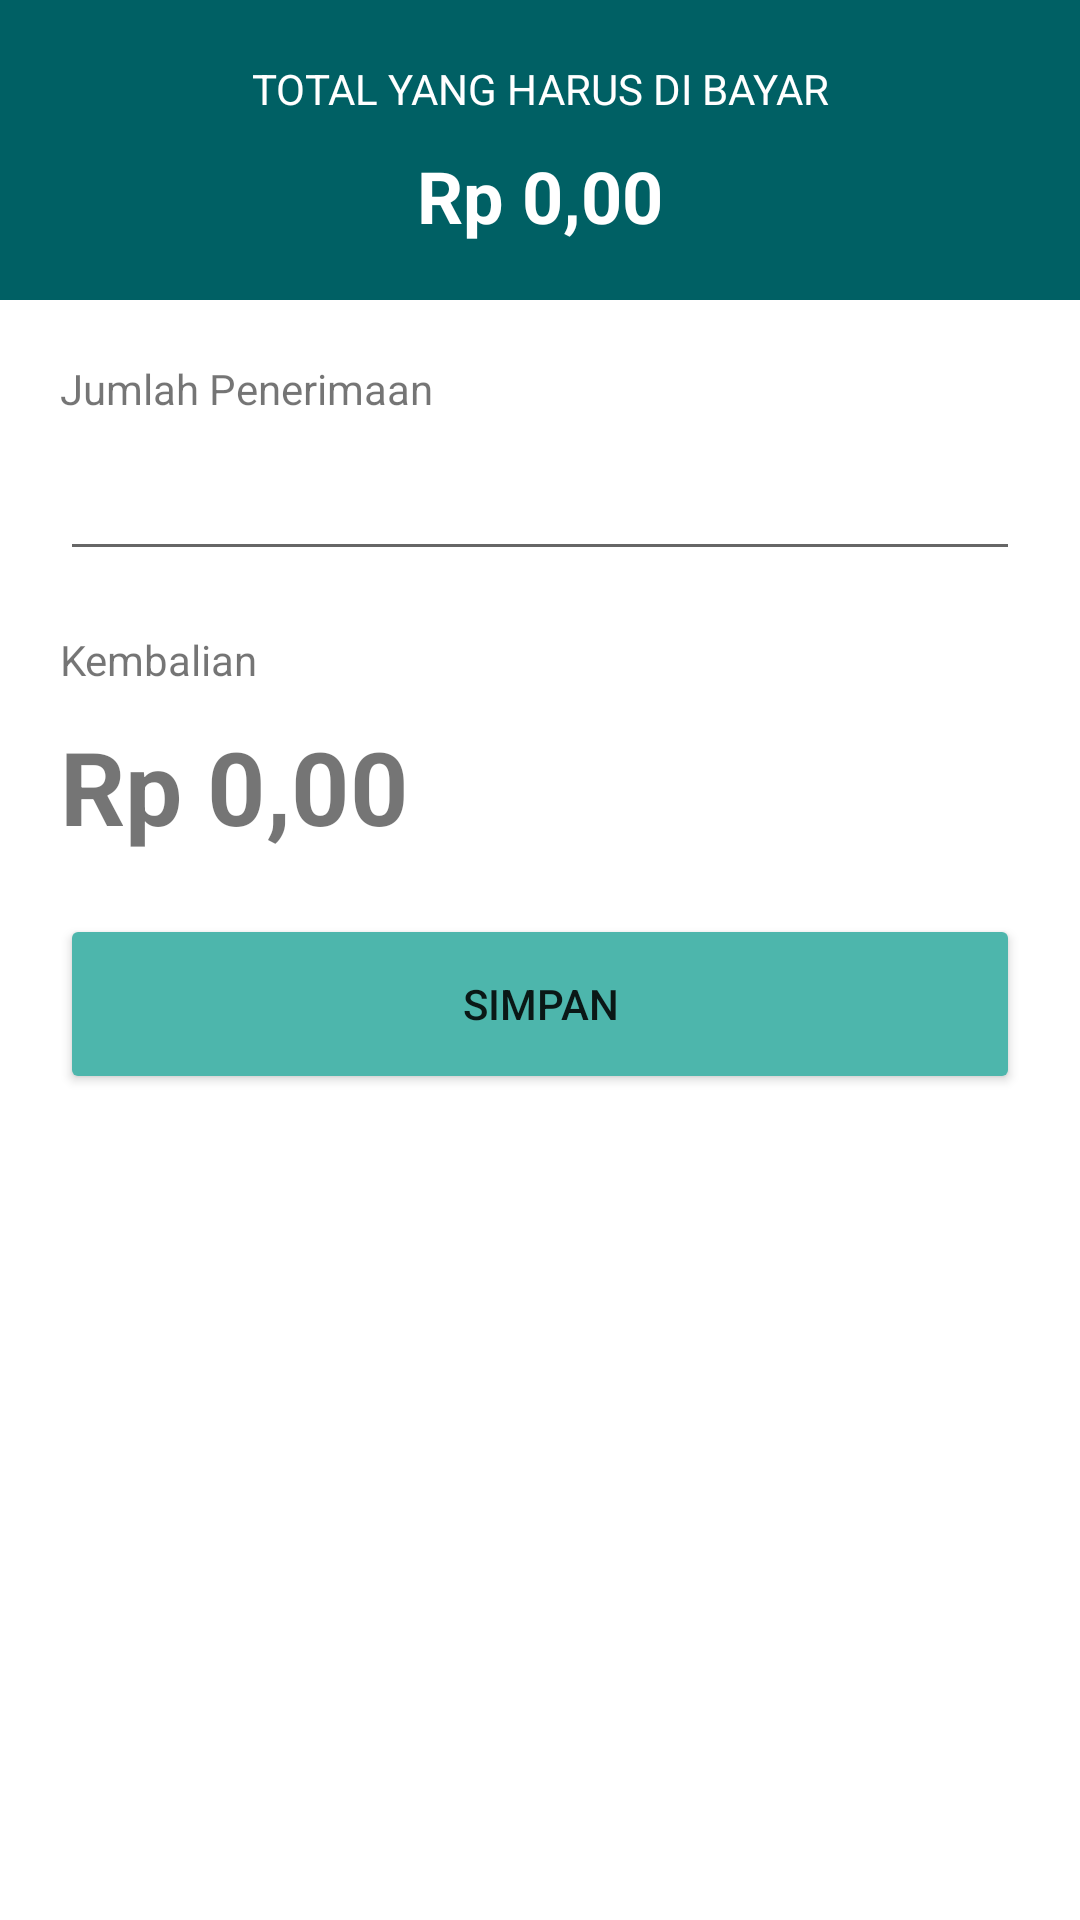

This screen was rendered from an Android layout file. Write that file and the resources it references.
<!-- AndroidManifest.xml: application theme Theme.AppToko -->
<!-- res/layout/fragment_bayar.xml -->
<?xml version="1.0" encoding="utf-8"?>
<FrameLayout xmlns:android="http://schemas.android.com/apk/res/android"
    xmlns:app="http://schemas.android.com/apk/res-auto"
    xmlns:tools="http://schemas.android.com/tools"
    android:layout_width="match_parent"
    android:layout_height="match_parent"
    tools:context=".BayarFragment">

    <androidx.constraintlayout.widget.ConstraintLayout
        android:id="@+id/layoutDasar"
        android:layout_width="match_parent"
        android:layout_height="match_parent">

        <androidx.constraintlayout.widget.ConstraintLayout
            android:id="@+id/layoutAtas"
            android:layout_width="match_parent"
            android:layout_height="100dp"
            android:background="@color/bg_primary"
            app:layout_constraintEnd_toEndOf="parent"
            app:layout_constraintStart_toStartOf="parent"
            app:layout_constraintTop_toTopOf="parent">

            <TextView
                android:id="@+id/textView3"
                android:layout_width="wrap_content"
                android:layout_height="wrap_content"
                android:layout_marginTop="20dp"
                android:text="TOTAL YANG HARUS DI BAYAR"
                android:textColor="@color/white"
                app:layout_constraintEnd_toEndOf="parent"
                app:layout_constraintStart_toStartOf="parent"
                app:layout_constraintTop_toTopOf="parent" />

            <TextView
                android:id="@+id/txtTotalTransaksiBayar"
                android:layout_width="wrap_content"
                android:layout_height="wrap_content"
                android:layout_marginTop="10dp"
                android:text="Rp 0,00"
                android:textColor="@color/white"
                android:textSize="24sp"
                android:textStyle="bold"
                app:layout_constraintEnd_toEndOf="parent"
                app:layout_constraintStart_toStartOf="parent"
                app:layout_constraintTop_toBottomOf="@+id/textView3" />
        </androidx.constraintlayout.widget.ConstraintLayout>

        <androidx.constraintlayout.widget.ConstraintLayout
            android:id="@+id/layoutBawah"
            android:layout_width="match_parent"
            android:layout_height="match_parent"
            android:layout_marginTop="100dp"
            app:layout_constraintBottom_toBottomOf="parent"
            app:layout_constraintEnd_toEndOf="parent"
            app:layout_constraintHorizontal_bias="0.0"
            app:layout_constraintStart_toStartOf="parent"
            app:layout_constraintTop_toBottomOf="@+id/layoutAtas"
            app:layout_constraintVertical_bias="0.64">

            <TextView
                android:id="@+id/textView4"
                android:layout_width="0dp"
                android:layout_height="wrap_content"
                android:layout_marginStart="20dp"
                android:layout_marginTop="20dp"
                android:layout_marginEnd="20dp"
                android:text="Jumlah Penerimaan"
                app:layout_constraintEnd_toEndOf="parent"
                app:layout_constraintStart_toStartOf="parent"
                app:layout_constraintTop_toTopOf="parent" />

            <EditText
                android:id="@+id/txtPenerimaan"
                android:layout_width="0dp"
                android:layout_height="wrap_content"
                android:layout_marginStart="20dp"
                android:layout_marginTop="10dp"
                android:layout_marginEnd="20dp"
                android:ems="10"
                android:inputType="number"
                app:layout_constraintEnd_toEndOf="parent"
                app:layout_constraintStart_toStartOf="parent"
                app:layout_constraintTop_toBottomOf="@+id/textView4" />

            <TextView
                android:id="@+id/textView5"
                android:layout_width="0dp"
                android:layout_height="wrap_content"
                android:layout_marginStart="20dp"
                android:layout_marginTop="20dp"
                android:layout_marginEnd="20dp"
                android:text="Kembalian"
                app:layout_constraintEnd_toEndOf="parent"
                app:layout_constraintStart_toStartOf="parent"
                app:layout_constraintTop_toBottomOf="@+id/txtPenerimaan" />

            <TextView
                android:id="@+id/txtKembalian"
                android:layout_width="0dp"
                android:layout_height="wrap_content"
                android:layout_marginStart="20dp"
                android:layout_marginTop="10dp"
                android:layout_marginEnd="20dp"
                android:text="Rp 0,00"
                android:textSize="34sp"
                android:textStyle="bold"
                app:layout_constraintEnd_toEndOf="parent"
                app:layout_constraintStart_toStartOf="parent"
                app:layout_constraintTop_toBottomOf="@+id/textView5" />

            <Button
                android:id="@+id/btnSimpanBayar"
                android:layout_width="0dp"
                android:layout_height="60dp"
                android:layout_marginStart="20dp"
                android:layout_marginTop="20dp"
                android:layout_marginEnd="20dp"
                android:backgroundTint="@color/btn_accent"
                android:text="SIMPAN"
                app:layout_constraintEnd_toEndOf="parent"
                app:layout_constraintStart_toStartOf="parent"
                app:layout_constraintTop_toBottomOf="@+id/txtKembalian" />

        </androidx.constraintlayout.widget.ConstraintLayout>

    </androidx.constraintlayout.widget.ConstraintLayout>

</FrameLayout>
<!-- resources referenced by this layout -->
<resources>
  <color name="bg_primary">#006064</color>
  <color name="btn_accent">#4DB6AC</color>
  <color name="white">#FFFFFFFF</color>
  <style name="Theme.AppToko" parent="Theme.MaterialComponents.DayNight.DarkActionBar">
          
          <item name="colorPrimary">@color/primary_darker</item>
          <item name="colorPrimaryVariant">@color/bg_primary</item>
          <item name="colorOnPrimary">@color/white</item>
          
          <item name="colorSecondary">@color/teal_200</item>
          <item name="colorSecondaryVariant">@color/teal_700</item>
          <item name="colorOnSecondary">@color/black</item>
          
          <item name="android:statusBarColor" tools:targetApi="l">?attr/colorPrimaryVariant</item>
          
      </style>
  <color name="primary_darker">#009688</color>
  <color name="teal_200">#FF03DAC5</color>
  <color name="teal_700">#FF018786</color>
  <color name="black">#FF000000</color>
</resources>
